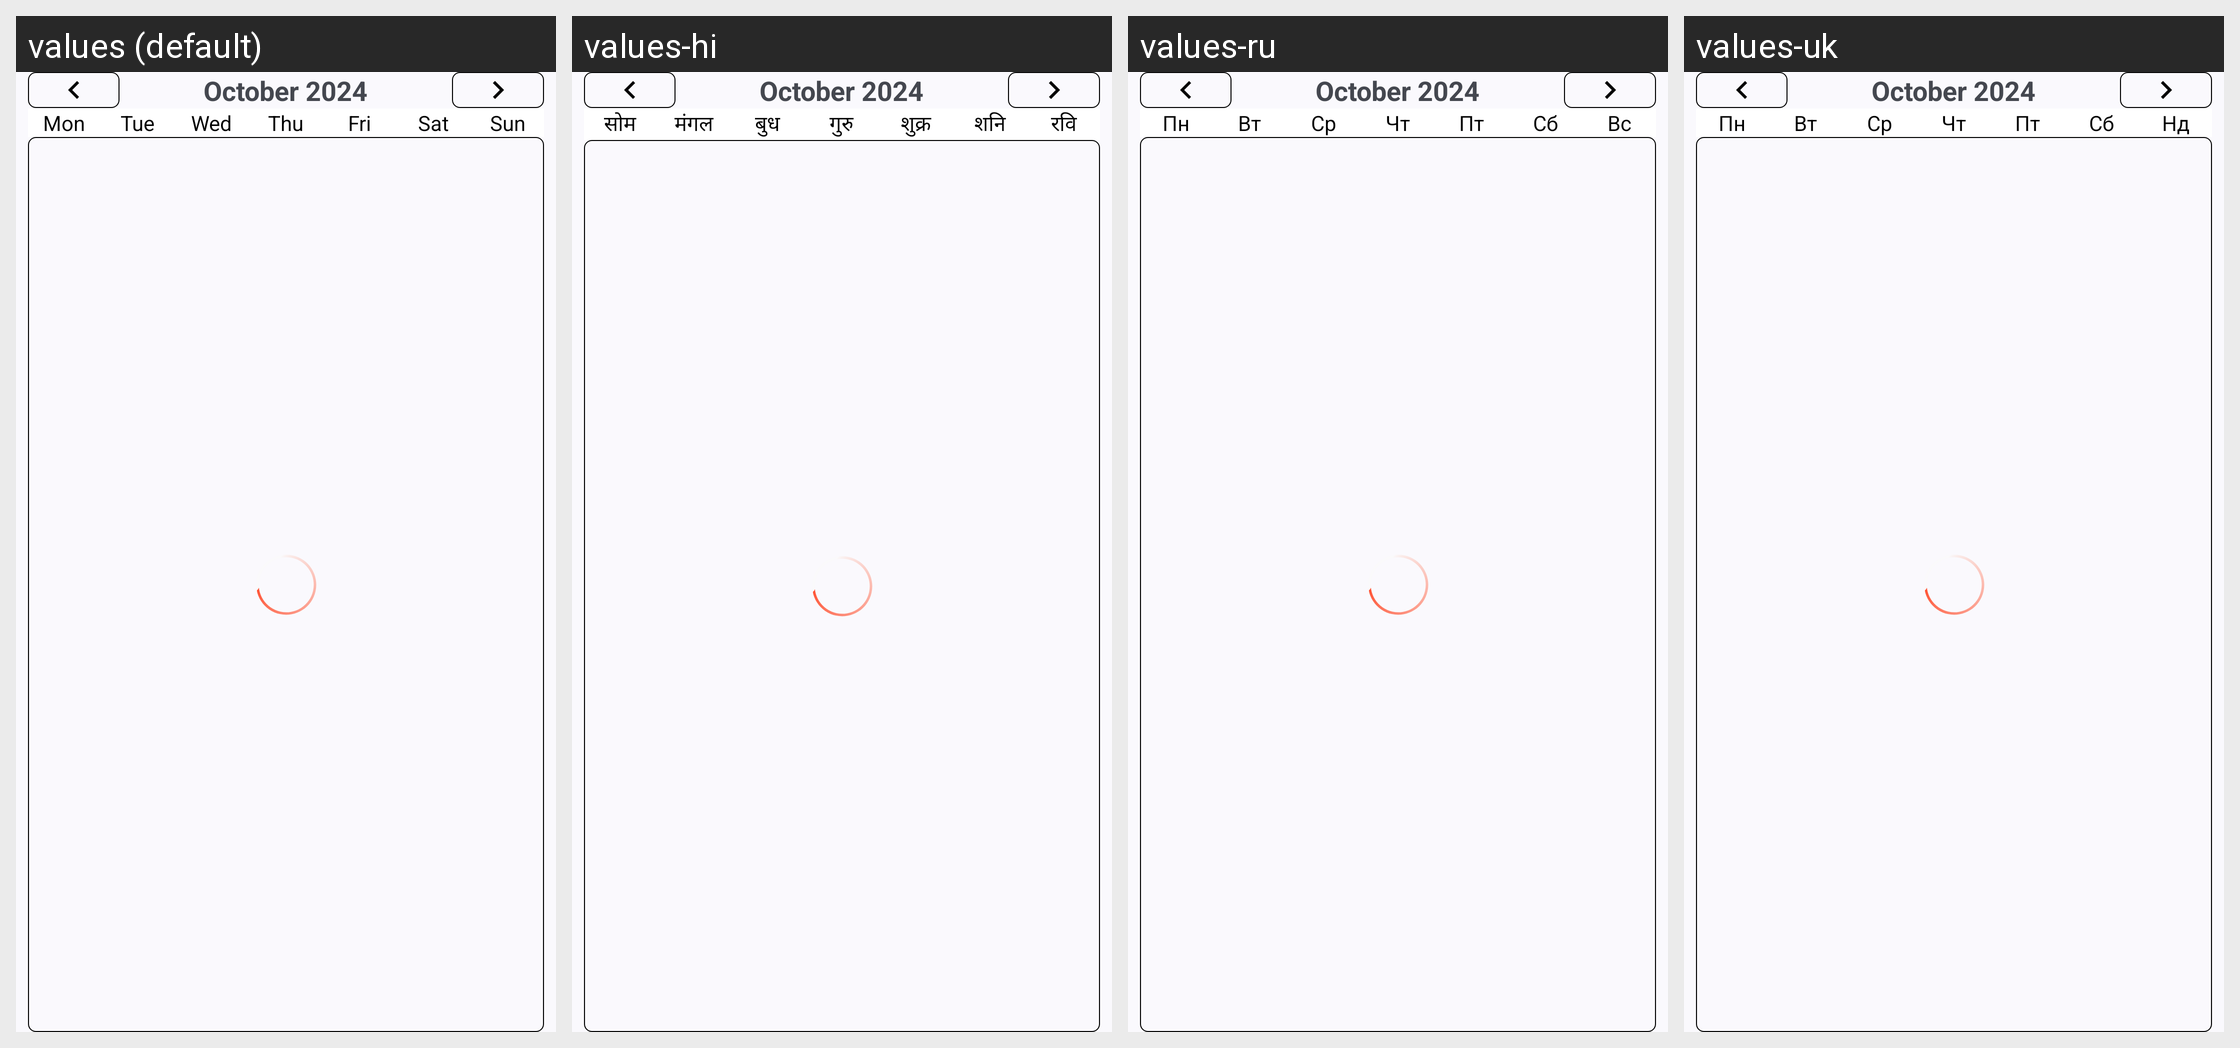

For this localized Android screen grid, give each drawn string resource with its value in every locale shown.
Android screen res/layout/fragment_calendar_month.xml rendered under 4 locales, left to right: values (default), values-hi, values-ru, values-uk. Device: Nexus 5 (rendered at 1080×1920; each locale shown at half size, 540×960, under a caption strip naming it); theme Theme.CalendarApp.
Other locales in the repository, not shown: values-de, values-es, values-fr, values-it, values-ko, values-pt.
Strings drawn on this screen, with the default value and each locale's value (text and hints the layout hard-codes, and strings that could not be matched under every locale, appear in the picture but are not listed):

mon
  values: Mon
  values-hi: सोम
  values-ru: Пн
  values-uk: Пн

tue
  values: Tue
  values-hi: मंगल
  values-ru: Вт
  values-uk: Вт

wed
  values: Wed
  values-hi: बुध
  values-ru: Ср
  values-uk: Ср

thu
  values: Thu
  values-hi: गुरु
  values-ru: Чт
  values-uk: Чт

fri
  values: Fri
  values-hi: शुक्र
  values-ru: Пт
  values-uk: Пт

sat
  values: Sat
  values-hi: शनि
  values-ru: Сб
  values-uk: Сб

sun
  values: Sun
  values-hi: रवि
  values-ru: Вс
  values-uk: Нд
